The GitHub repository mattycars/rt_img_class_pytorch contains a labelled image folder "inputs" with 4 categories: glide, loose, none, slab. Examples follow, each with its label.

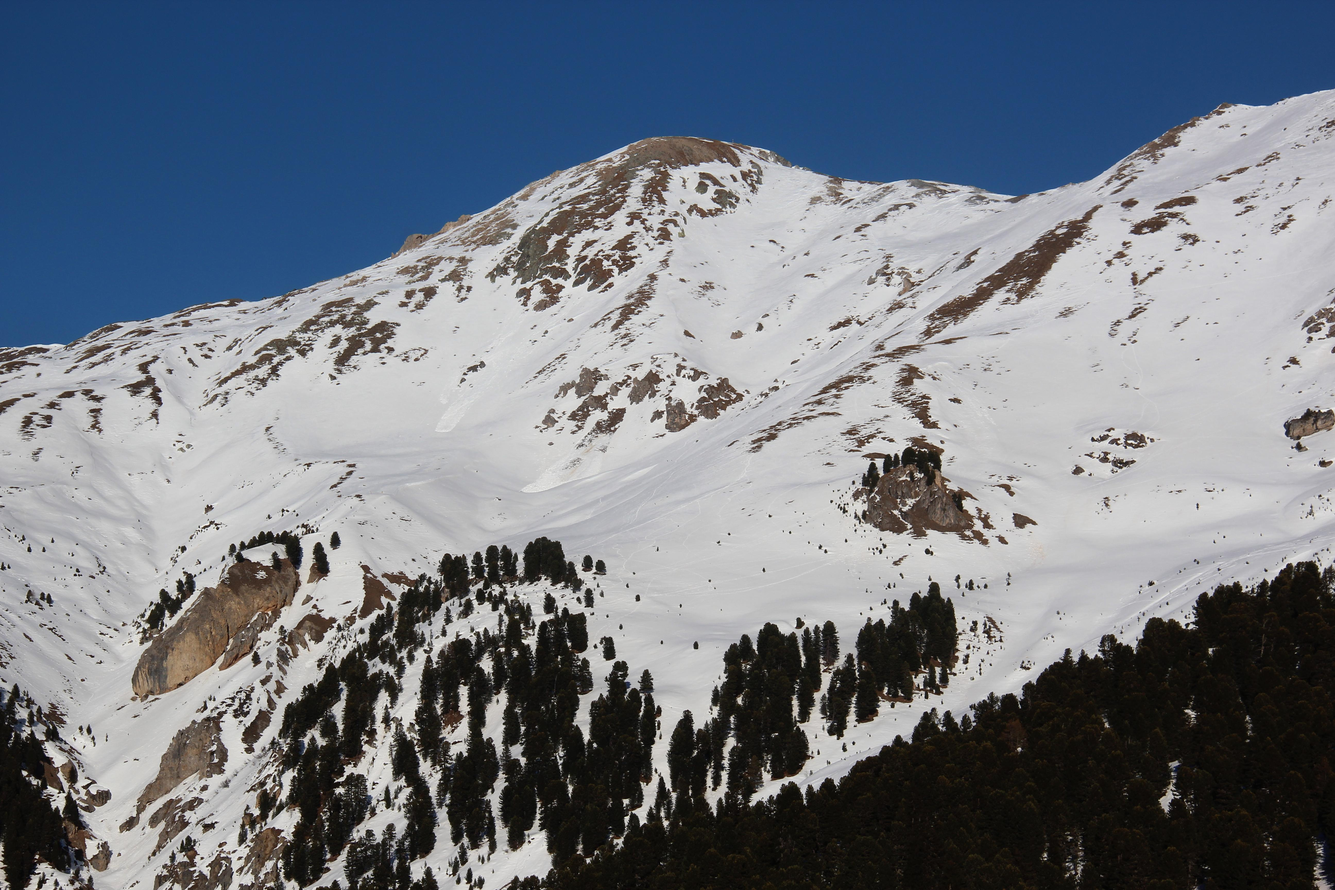
Label: glide

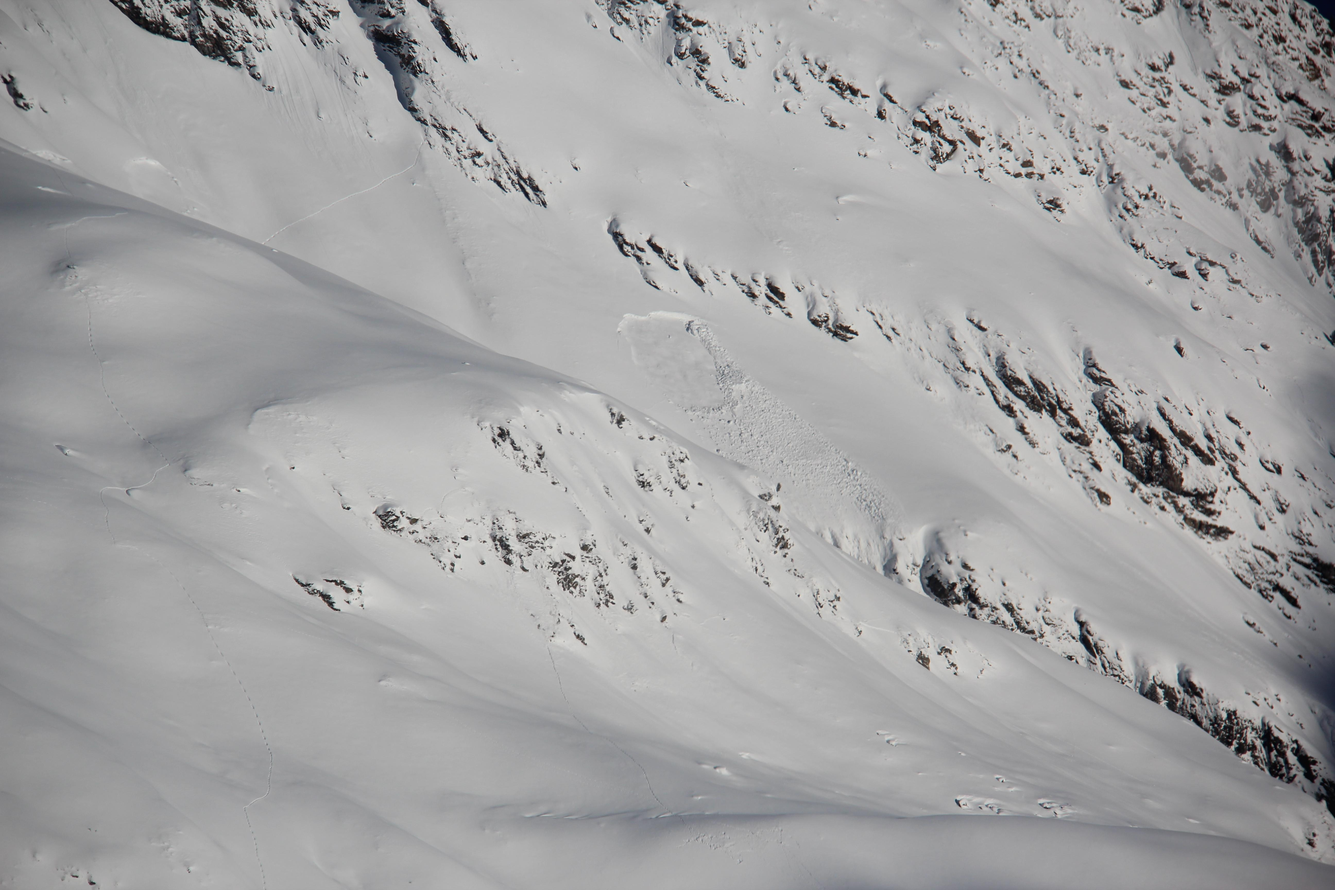
Label: slab

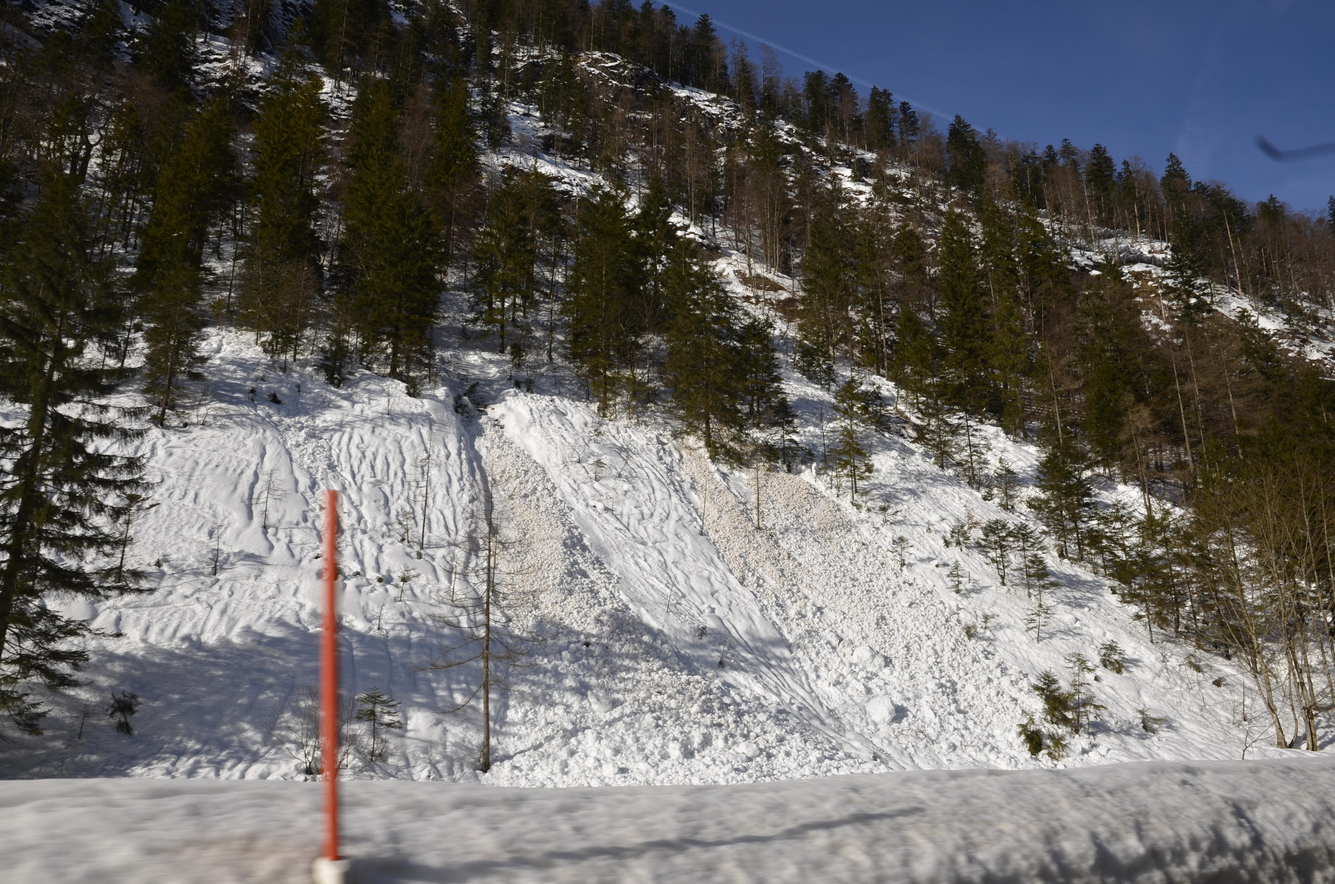
Label: loose

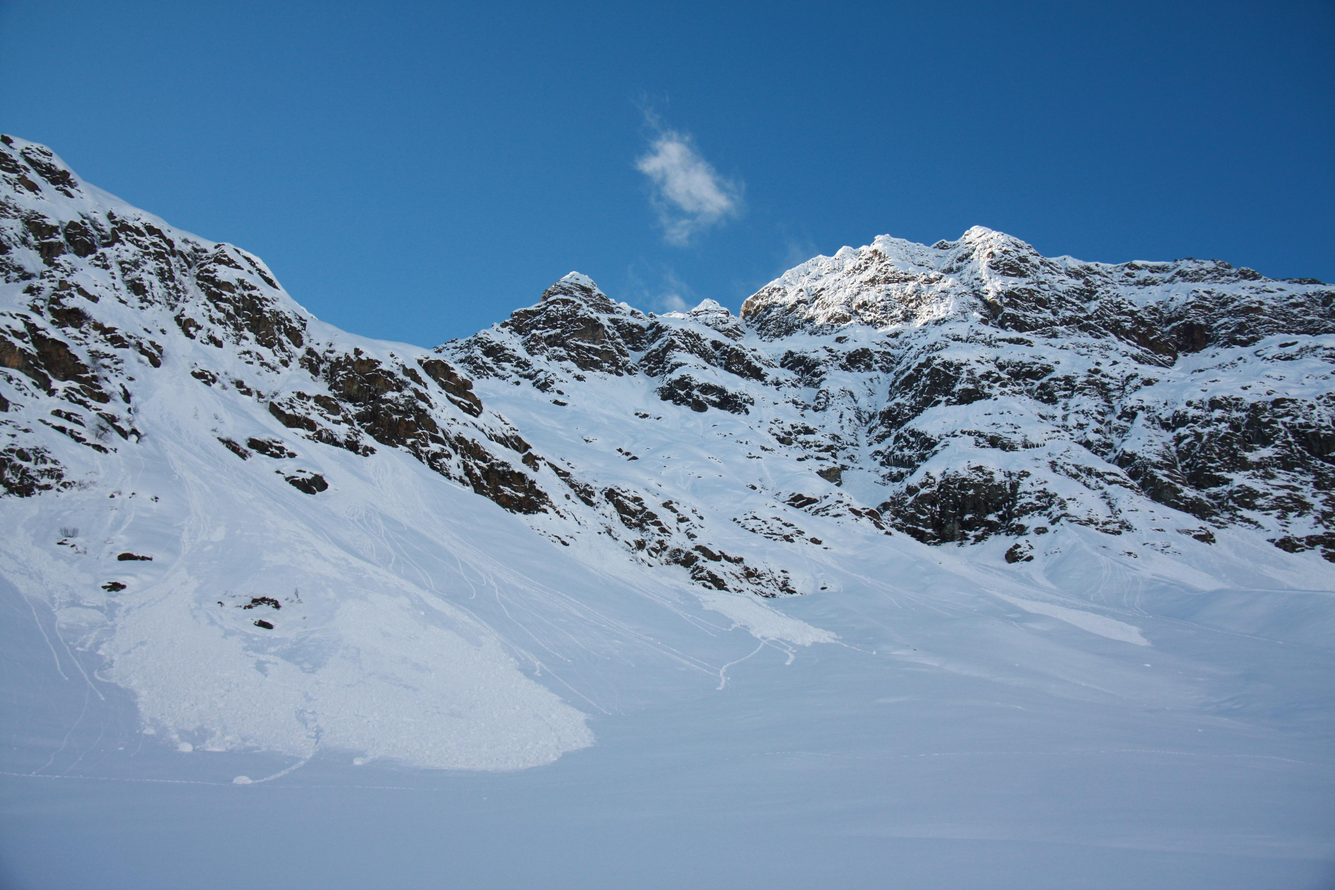
Label: loose

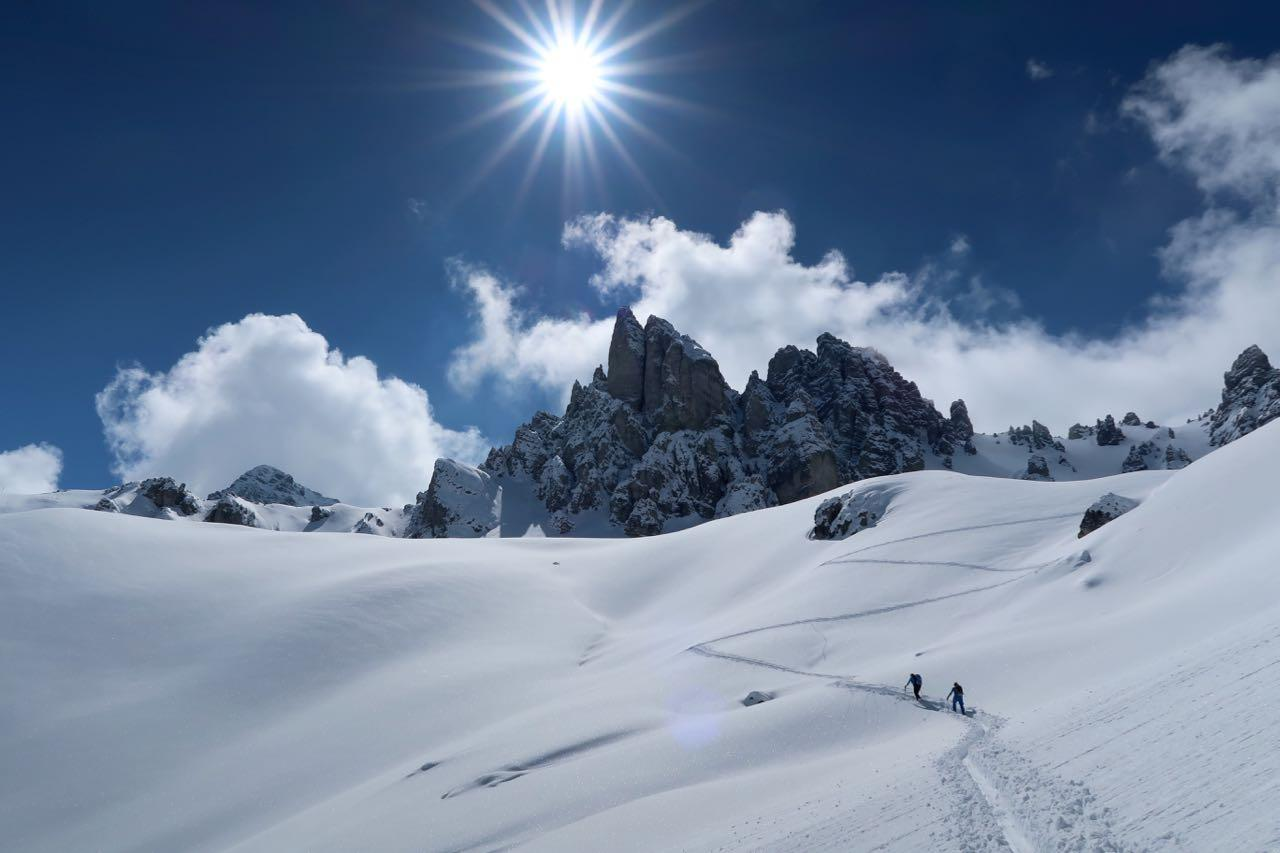
Label: none

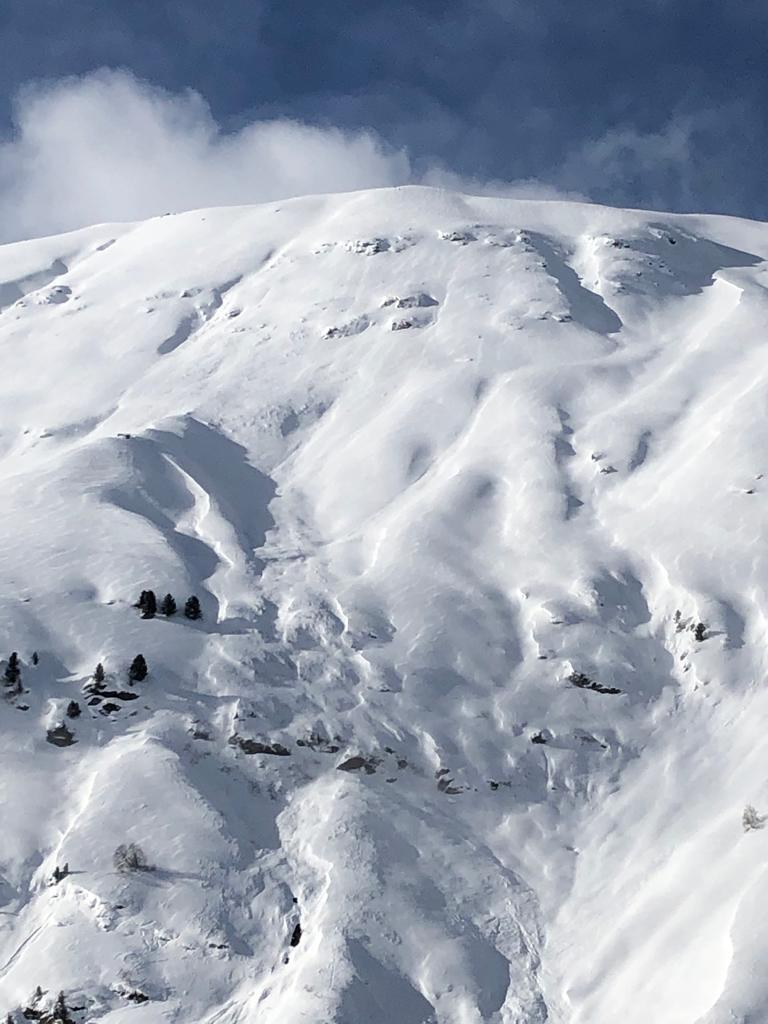
Label: none
